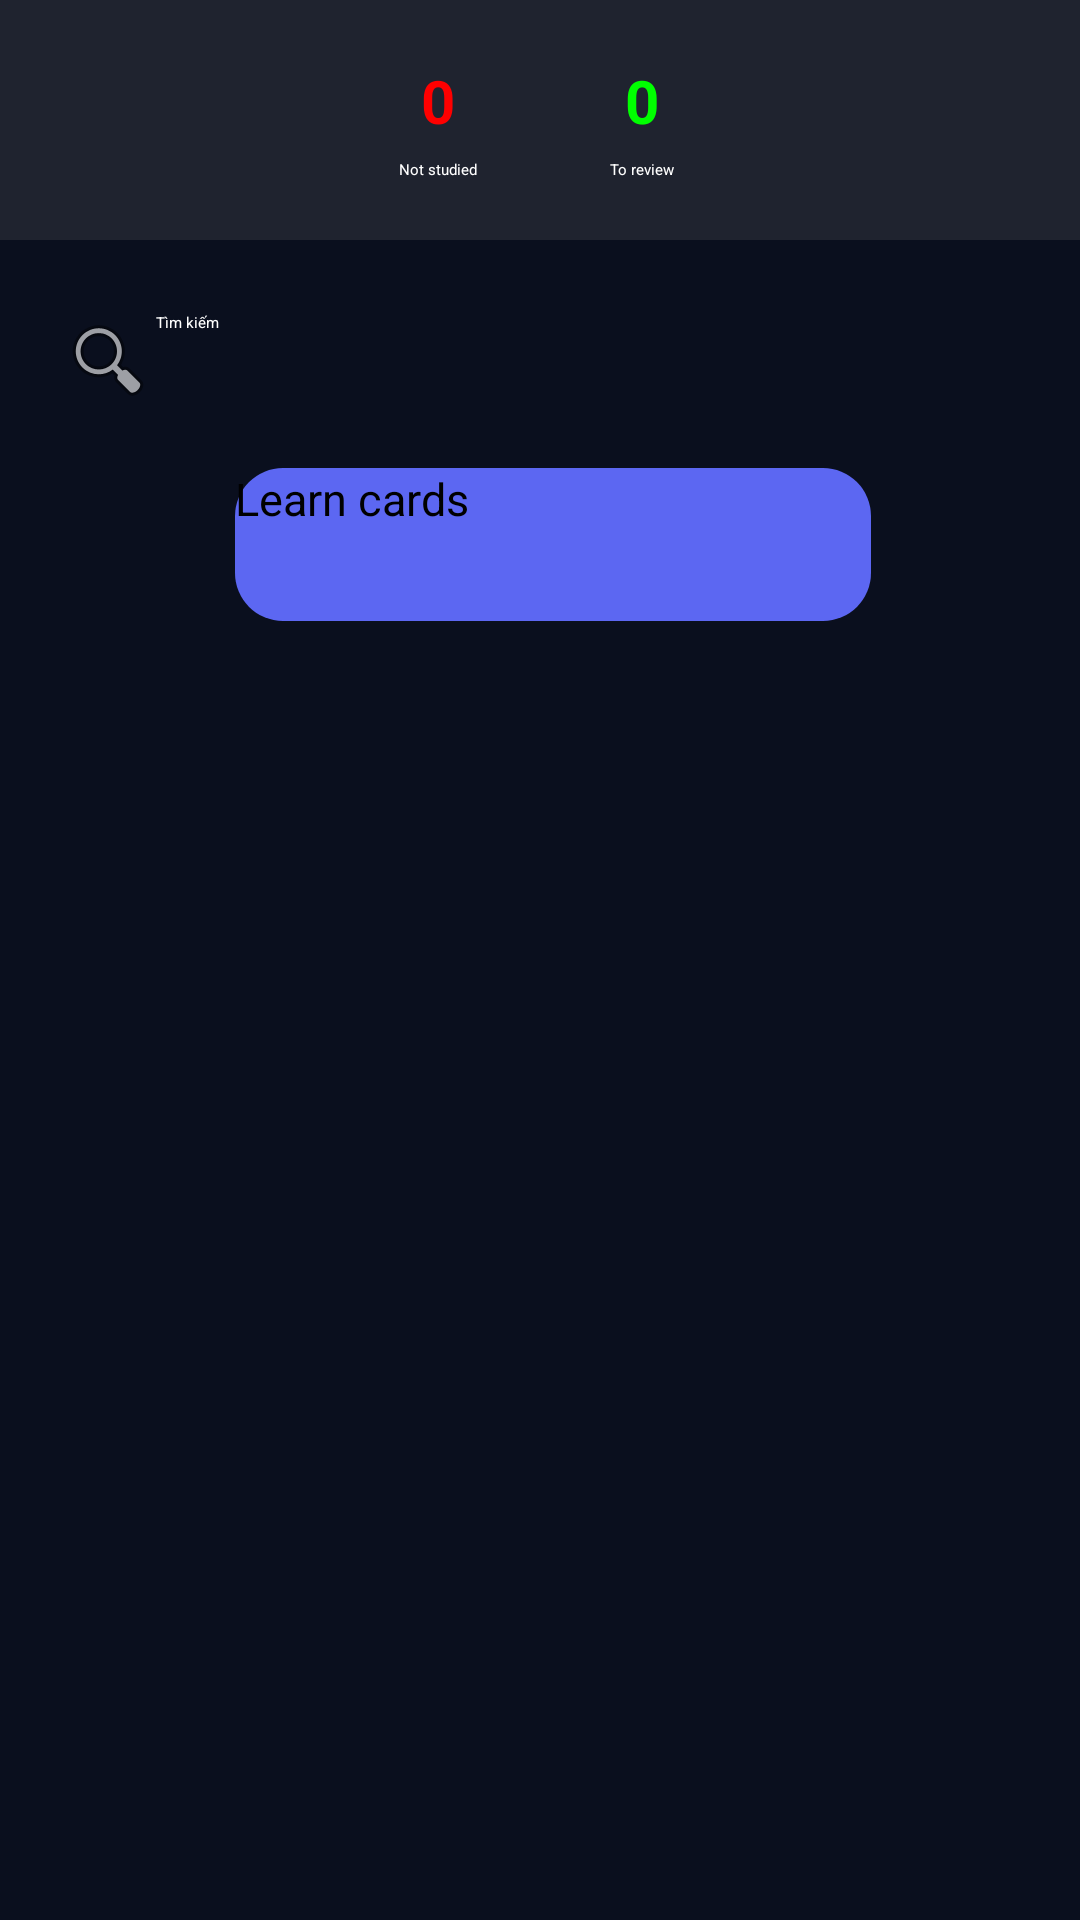

Reconstruct the res/layout file that produces this screen, plus the resources it refers to.
<!-- AndroidManifest.xml: application theme Theme.Flashcard -->
<!-- res/layout/fragment_cards.xml -->
<?xml version="1.0" encoding="utf-8"?>
<androidx.constraintlayout.widget.ConstraintLayout xmlns:android="http://schemas.android.com/apk/res/android"
    xmlns:app="http://schemas.android.com/apk/res-auto"
    xmlns:tools="http://schemas.android.com/tools"
    android:layout_width="match_parent"
    android:layout_height="match_parent"
    android:background="#0A0F1E"
    tools:context=".ui.fragments.CardsFragment">

    

    

    <LinearLayout
        android:id="@+id/searchBar"
        android:layout_width="0dp"
        android:layout_height="wrap_content"
        android:layout_marginTop="4dp"
        android:orientation="horizontal"
        android:padding="12dp"
        app:layout_constraintEnd_toEndOf="parent"
        app:layout_constraintHorizontal_bias="0.0"
        app:layout_constraintStart_toStartOf="parent"
        app:layout_constraintTop_toBottomOf="@+id/constraintLayout">

        <EditText
            android:id="@+id/edtSearch"
            android:layout_width="0dp"
            android:layout_height="wrap_content"
            android:layout_weight="1"
            android:background="@android:color/transparent"
            android:drawableStart="@android:drawable/ic_menu_search"
            android:hint="Tìm kiếm"
            android:inputType="text"
            android:padding="8dp"
            android:textColor="#FFF" />

    </LinearLayout>

    <androidx.constraintlayout.widget.ConstraintLayout
        android:id="@+id/constraintLayout"
        android:layout_width="match_parent"

        android:layout_height="wrap_content"
        android:background="#34737373"
        android:padding="20dp"
        app:layout_constraintEnd_toEndOf="parent"
        app:layout_constraintHorizontal_bias="0.0"
        app:layout_constraintStart_toStartOf="parent"
        app:layout_constraintTop_toTopOf="parent">

        <TextView
            android:id="@+id/toLearn"
            android:layout_width="52dp"
            android:layout_height="33dp"
            android:layout_marginStart="100dp"
            android:text="0"
            android:textAlignment="center"
            android:textColor="#FF0000"
            android:textSize="20sp"
            android:textStyle="bold"
            app:layout_constraintStart_toStartOf="parent"
            app:layout_constraintTop_toTopOf="parent" />

        <TextView
            android:id="@+id/notStudiedTextView"
            android:layout_width="wrap_content"
            android:layout_height="wrap_content"
            android:text="Not studied"
            android:textColor="@color/white"
            app:layout_constraintBottom_toBottomOf="parent"
            app:layout_constraintEnd_toEndOf="@+id/toLearn"
            app:layout_constraintStart_toStartOf="@+id/toLearn"
            app:layout_constraintTop_toBottomOf="@+id/toLearn" />

        <TextView
            android:id="@+id/toReview"
            android:layout_width="52dp"
            android:layout_height="33dp"
            android:layout_marginEnd="100dp"
            android:text="0"
            android:textAlignment="center"
            android:textColor="#00FF00"
            android:textSize="20sp"
            android:textStyle="bold"
            app:layout_constraintEnd_toEndOf="parent"
            app:layout_constraintTop_toTopOf="parent" />

        <TextView
            android:id="@+id/textView6"
            android:layout_width="wrap_content"
            android:layout_height="wrap_content"
            android:text="To review"
            android:textColor="@color/white"
            app:layout_constraintBottom_toBottomOf="parent"
            app:layout_constraintEnd_toEndOf="@+id/toReview"
            app:layout_constraintStart_toStartOf="@+id/toReview"
            app:layout_constraintTop_toBottomOf="@+id/toReview" />
    </androidx.constraintlayout.widget.ConstraintLayout>

    <androidx.recyclerview.widget.RecyclerView
        android:id="@+id/recyclerView"
        android:layout_width="match_parent"
        android:layout_height="510dp"
        android:padding="12dp"
        app:layoutManager="androidx.recyclerview.widget.LinearLayoutManager"
        app:layout_constraintEnd_toEndOf="parent"
        app:layout_constraintHorizontal_bias="0.0"
        app:layout_constraintStart_toStartOf="parent"
        app:layout_constraintTop_toBottomOf="@+id/btnStartLearnSession"
        app:spanCount="3" />

    <Button
        android:id="@+id/btnStartLearnSession"
        android:layout_width="212dp"
        android:layout_height="51dp"
        android:background="@drawable/toggle_button_background"
        app:backgroundTint="@null"
        android:text="Learn cards"
        android:textSize="15dp"
        app:layout_constraintEnd_toEndOf="@+id/searchBar"
        app:layout_constraintHorizontal_bias="0.529"
        app:layout_constraintStart_toStartOf="parent"
        app:layout_constraintTop_toBottomOf="@+id/searchBar" />


    <ProgressBar
        android:id="@+id/progressBar"
        android:layout_width="wrap_content"
        android:layout_height="wrap_content"
        android:layout_gravity="center"
        android:visibility="gone"
        app:layout_constraintBottom_toBottomOf="parent"
        app:layout_constraintEnd_toEndOf="parent"
        app:layout_constraintStart_toStartOf="parent"
        app:layout_constraintTop_toTopOf="@+id/constraintLayout" />

</androidx.constraintlayout.widget.ConstraintLayout>
<!-- resources referenced by this layout -->
<resources>
  <!-- drawable toggle_button_background (drawable) -->
  <?xml version="1.0" encoding="utf-8"?>
  <shape xmlns:android="http://schemas.android.com/apk/res/android"
      android:shape="rectangle">
      <solid android:color="#5C67F2" />
      <corners android:radius="16dp" />
  </shape>
  <!-- not gathered from this repository: default colours our renderer supplied (Android Studio template values) -->
  <color name="white">#FFFFFFFF</color>
</resources>
